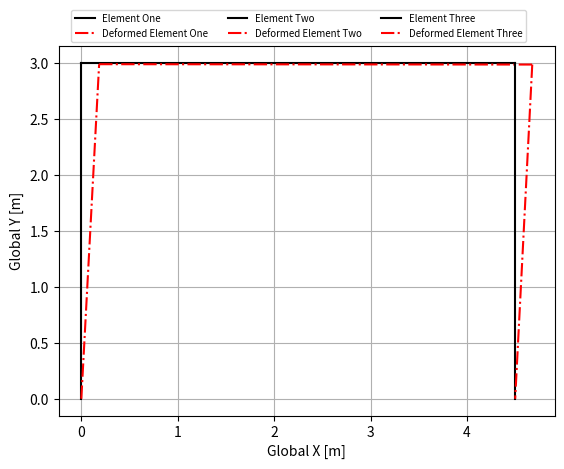
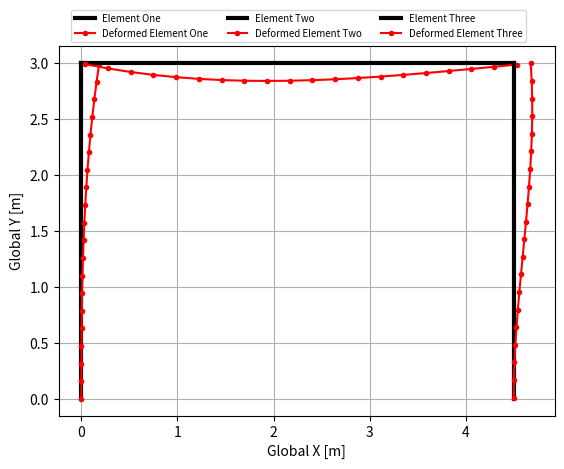

Generate these figures, in order, with matplotlib:
import numpy as np
import matplotlib.pyplot as plt

#PAGE 84

#-------------------Globals-----------------------------------#
DISP_MAG = 10
N_POINTS = 20

Q_VALS = np.array([[1e4],
                   [0],
                   [0],
                   [1e4],
                   [0],
                   [0]])

#-- If Youngs/Area/Length are universal --#
YOUNGS = 2e11
AREA = 5e-4
LENGTH = 3 #ele 1 & 3
SECOND_MOMENT = 1e-5
#-- node matrices (vertical element go node 2 -> node 1)--#
NODES1 = np.array([[0, 0],
                   [0, 3]])

NODES2 = np.array([[0, 4.50],
                   [3, 3]])

NODES3 = np.array([[4.5, 4.5],
                   [3, 0]])

#--------------------------------------------------------------#

class element:
    def __init__(self, name, youngs, area, second_moment, length, alpha, T_distributed, A_distributed, coords, assembly):
        self.name = name
        self.youngs = youngs
        self.area = area
        self.second_moment = second_moment
        self.length = length
        self.alpha = alpha
        self.T_distributed = T_distributed
        self.A_distributed = A_distributed
        self.x = coords[0]
        self.y = coords[1]
        self.assembly = assembly
        self.q = None        

    def L(self):
        """Transformation Matrix"""
        alpha = np.deg2rad(self.alpha)
        L_e = np.array([[np.cos(alpha), np.sin(alpha), 0, 0, 0, 0],
                        [-np.sin(alpha), np.cos(alpha), 0, 0, 0, 0],
                        [0, 0, 1, 0, 0, 0],
                        [0, 0, 0, np.cos(alpha), np.sin(alpha), 0],
                        [0, 0, 0, -np.sin(alpha), np.cos(alpha), 0],
                        [0, 0, 0, 0, 0, 1]])
        return L_e 

    def K(self):
        """Element Stiffness Matrix (in element co-ords)"""
        beta = (self.area * (self.length ** 2)) / self.second_moment
        K_e = ((self.youngs * self.second_moment) / (self.length ** 3)) * (np.array([[beta, 0, 0, -beta, 0, 0],
                                                                                   [0, 12, 6 * self.length, 0, -12, 6 * self.length],
                                                                                   [0, 6 * self.length, 4 * (self.length ** 2), 0, -6 * self.length, 2 * (self.length ** 2)],
                                                                                   [-beta, 0, 0, beta, 0, 0],
                                                                                   [0, -12, -6 * self.length, 0, 12, -6 * self.length],
                                                                                   [0, 6 * self.length, 2 * (self.length ** 2), 0, -6 * self.length, 4 * (self.length ** 2)]]))
        return K_e
        
    def K_hat(self):
        """Element Stiffness Matrix (in global co-ords)"""
        return (self.L().T) @ (self.K()) @ (self.L())

    def K_g(self):
        """Elements Contribution to Global Stiffness Matrix"""
        return self.assembly @ (self.K_hat()) @ ((self.assembly).T)

    def F(self):
        """Element Nodal Forces (in global co-ords)"""
        return (self.K_hat()) @ (self.assembly).T @ self.q
        
    def f(self):
        """Element Internal Forces (in local co-ords)"""
        return self.K() @ self.d()
    
    def D(self):
        """Element Nodal Displacement (in global co-ords)"""
        return (self.assembly).T @ self.q
    
    def d(self):
        """Element Nodal Displacement (in local co-ords)"""
        return self.L() @ self.D()
    
    def strain(self):
        """Element Axial strain"""
        return (self.d()[3] - self.d()[0]) / self.length
    
    def stress(self):
        """Element Axial Stress"""
        return self.youngs * self.strain()
    
    def axial_feq(self):
        """Axial Distrbuted Equivilant Force (in local co-ords)"""
        fe_total =  np.zeros((6,1))
        
        for i in range(0, len(self.A_distributed[0]) - 1):
            load_type = self.A_distributed[0, i]
            load_mag = self.A_distributed[1, i]
            
            match load_type:
                case 0: 
                    #No load 
                    fe_total +=  np.zeros((6,1))
                case 1:
                    #Distributed Axial Load
                    fe_total +=  load_mag * self.length * np.array([[1/2],
                                                                     [0],
                                                                     [0],
                                                                     [1/2],
                                                                     [0],
                                                                     [0]])
                
                case 2:
                    #Concentrated Axial Load
                    dist_total +=  load_mag * np.array([[1 - (load_mag[1][1] / 2)],
                                                        [0],
                                                        [0],
                                                        [load_mag[1][1] / self.length],
                                                        [0],
                                                        [0]])
        return fe_total
    
    def transverse_feq(self):
        """Transverse Distrbuted Equivilant Force (in local co-ords)"""
        fe_total = np.zeros((6,1))
        
        for i in range(0, len(self.T_distributed[0])):
            load_type = self.T_distributed[0, i]
            load_mag = self.T_distributed[1, i]
            
            match load_type:
                case 0: 
                    #No load 
                    fe_segment =  np.zeros((6,1))
                case 1:
                    #Uniformly distributed load
                    fe_segment = load_mag * self.length * np.array([[0],
                                                                   [1/2],
                                                                   [self.length / 12],
                                                                   [0],
                                                                   [1/2],
                                                                   [-self.length / 12]])
                case 2:
                    #Linearly varying load
                    fe_segment = load_mag * self.length * np.array([[0],
                                                                   [3 / 20],
                                                                   [self.length / 30],
                                                                   [0],
                                                                   [7 / 20],
                                                                   [-self.length / 20]])
                case 3:
                    #Concentrated point load
                    fe_segment = load_mag * np.array([[0],
                                                     [1 / 2],
                                                     [self.length / 8],
                                                     [0],
                                                     [1 / 2],
                                                     [-self.length / 8]])
            
            fe_total += fe_segment
        return fe_total
    
    def feq(self):
        """Distrbuted Equivilant Force (in local co-ords)"""
        return self.axial_feq() + self.transverse_feq()
    
    def Feq(self):
        """Distrbuted Equivilant Force (in global co-ords)"""
        return (self.L()).T @ self.feq()
    
    def Qeq(self):
        """Element Nodal Forces (in global co-ords)"""
        return (self.assembly).T @ self.Feq()

    def reacton_forces(self):
            """Calculates the Vector of Reaction Forces"""
            return self.F() + (-self.Feq())

    def print_all(self):
        """Prints All Calculated Data for Element"""
        np.set_printoptions(precision = 2)
        print("Name: ", self.name, "\n\n",
              "Transformation Matrix: \n", self.L(), "\n\n",
              "Element Stiffness Matrix (in element co-ords): \n", self.K(), "\n\n",
              "Element Stiffness Matrix (in global co-ords): \n", self.K_hat(), "\n\n",
              "Elements Contribution to Global Stiffness Matrix: \n", self.K_g(), "\n\n",
              "Element Nodal Forces (in global co-ords): \n", self.F(), "\n\n",
              "Element Internal Forces (in local co-ords): \n", self.f(), "\n\n",
              "Element Nodal Displacement (in global co-ords): \n", self.D(), "\n\n",
              "Element Nodal Displacement (in local co-ords): \n", self.d(), "\n\n",
              "Reaction Forces: \n", self.reacton_forces(), "\n\n",
              "Element Axial strain: \n", self.strain(), "\n\n",
              "Element Axial Stress: \n", self.stress(), "\n\n")

def global_calcs(element_array):
    """Calculates Gobal Stiffness Matrix and Structure Displacement"""
    K_g = 0
    global Q_VALS
    Q_e = Q_VALS
    for ele in element_array:
        K_g += ele.K_g()
        Q_e += ele.Qeq().astype(np.int32)     
    q = np.linalg.solve(K_g, Q_e)
    
    return K_g, q

def axial_shape(ele, x_e):
  
    return (((1 - x_e) / ele.length) * ele.d()[0]) + ((x_e / ele.length) * ele.d()[3])

def transverse_shape(ele, x_e):
    N_1 = 1 - (( 3 * x_e ** 2) / ele.length ** 2) + ((2 * x_e ** 3) / ele.length ** 3)
    N_2 = ((x_e ** 3) / ele.length ** 2) - ((2 * x_e ** 2) / ele.length) + x_e
    N_3 = (( 3 * x_e ** 2) / ele.length ** 2) - ((2 * x_e ** 3) / ele.length ** 3)
    N_4 = ((x_e ** 3) / ele.length ** 2) - ((x_e ** 2) / ele.length)
    
    return (N_1 * ele.d()[1] + N_2 * ele.d()[2] + N_3 * ele.d()[4] + N_4 * ele.d()[5])

def calc_deflections(ele):
    x_e = np.linspace(0, ele.length, N_POINTS)
    axial_displacement_e = axial_shape(ele, x_e)
    transverse_displacement_e = transverse_shape(ele, x_e)
    rad_alpha = np.deg2rad(ele.alpha)
    xe_deflections = axial_displacement_e * np.cos(rad_alpha) - transverse_displacement_e * np.sin(rad_alpha)
    ye_deflections = axial_displacement_e * np.sin(rad_alpha) + transverse_displacement_e * np.cos(rad_alpha)
    
    return xe_deflections, ye_deflections
    
def plot_simple_structure(element_array):
    """Plots the Original Structure and Displaced Structure"""
    fig, axes = plt.subplots()
    
    for ele in element_array:
        axes.plot(ele.x, ele.y, '-', color = 'k', label = ele.name)
        new_x_start = ele.x[0] + DISP_MAG * ele.D()[0]  
        new_y_start = ele.y[0] + DISP_MAG * ele.D()[1]
        new_x_end = ele.x[1] + DISP_MAG * ele.D()[3]
        new_y_end = ele.y[1] + DISP_MAG * ele.D()[4]
        axes.plot([new_x_start[0], new_x_end[0]], [new_y_start[0], new_y_end[0]], '-.', color = 'r', label = "Deformed " + ele.name)
    
    axes.legend(loc = (.025, 1.01), prop = {'size':7}, ncol = len(element_array))
    axes.set_xlabel("Global X [m]")
    axes.set_ylabel("Global Y [m]")
    axes.grid(True)
    plt.show()
    
def plot_complex_structure(element_array):
    """Plots the frame deformation of the structure"""
     
    fig, axes = plt.subplots()
     
    for ele in element_array:
        xe_deflections, ye_deflections = calc_deflections(ele)
        undeflected_x = np.linspace(ele.x[0], ele.x[1], N_POINTS)
        undeflected_y = np.linspace(ele.y[0], ele.y[1], N_POINTS)

        deflected_x = undeflected_x + DISP_MAG * xe_deflections
        deflected_y = undeflected_y + DISP_MAG *ye_deflections

        print(deflected_x[0], '\n\n')
        print(deflected_x[-1], '\n\n')
        axes.plot(undeflected_x, undeflected_y, '-', color = 'k', linewidth = 3, label = ele.name)
        axes.plot(deflected_x, deflected_y, '.-', color = 'r', label = "Deformed " + ele.name)
        
    axes.legend(loc = (.025, 1.01), prop = {'size':7}, ncol = len(element_array))
    axes.set_xlabel("Global X [m]")
    axes.set_ylabel("Global Y [m]")
    axes.grid(True)
    plt.show()

        
def main():
    #---Element Template elementx(name, youngs, area, second_moment, length, alpha, T_distributed, A_distributed, coords, assembly)
    element1 = element('Element One', YOUNGS, AREA, SECOND_MOMENT, 3, 90, np.array([[0], [0]]), np.array([[0], [0]], dtype = object), NODES1, np.array([[0, 0, 0, 1, 0, 0],
                                                                                                                                                             [0, 0, 0, 0, 1, 0],
                                                                                                                                                             [0, 0, 0, 0, 0, 1],
                                                                                                                                                             [0, 0, 0, 0, 0, 0],
                                                                                                                                                             [0, 0, 0, 0, 0, 0],
                                                                                                                                                             [0, 0, 0, 0, 0, 0]]))
    
    element2 = element('Element Two', YOUNGS, AREA, SECOND_MOMENT, 4.5, 0, np.array([[1, 3], [-1e4, -5e4]]), np.array([[0], [0]], dtype = object), NODES2, np.array([[1, 0, 0, 0, 0, 0],
                                                                                                                                                                     [0, 1, 0, 0, 0, 0],
                                                                                                                                                                     [0, 0, 1, 0, 0, 0],
                                                                                                                                                                     [0, 0, 0, 1, 0, 0],
                                                                                                                                                                     [0, 0, 0, 0, 1, 0],
                                                                                                                                                                     [0, 0, 0, 0, 0, 1]]))
    
    element3 = element('Element Three', YOUNGS, AREA, SECOND_MOMENT, 3, 270, np.array([[0], [0]]), np.array([[0], [0]], dtype = object), NODES3, np.array([[0, 0, 0, 0, 0, 0],
                                                                                                                                                                [0, 0, 0, 0, 0, 0],
                                                                                                                                                                [0, 0, 0, 0, 0, 0],
                                                                                                                                                                [1, 0, 0, 0, 0, 0],
                                                                                                                                                                [0, 1, 0, 0, 0, 0],
                                                                                                                                                                [0, 0, 1, 0, 0, 0]]))

    
    element_array = np.array([element1, element2, element3])
    
    #global stiffness - dof
    K_g, q = global_calcs(element_array)
    element1.q = element2.q = element3.q = q
    
    element1.print_all()
    plot_simple_structure(element_array)
    plot_complex_structure(element_array)
   
main()